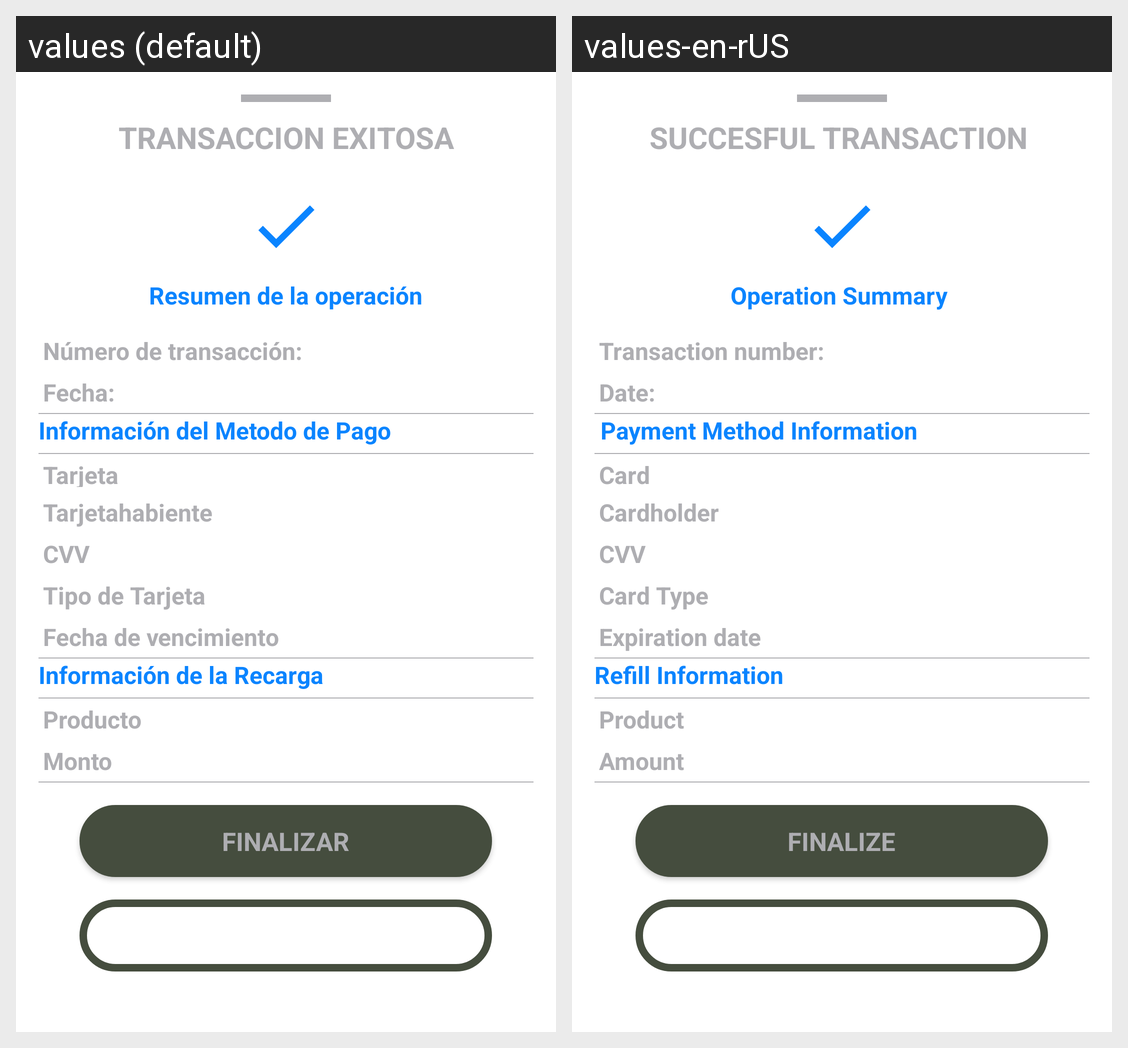

Strings drawn on this Android screen and how each of the app's shown locales translates them:
Android screen res/layout/activity_recharge_with_card_succesfull.xml rendered under 2 locales, left to right: values (default), values-en-rUS. Device: Nexus 5 (rendered at 1080×1920; each locale shown at half size, 540×960, under a caption strip naming it); theme AppTheme.
Strings drawn on this screen, with the default value and each locale's value (text and hints the layout hard-codes, and strings that could not be matched under every locale, appear in the picture but are not listed):

confirmation_title_successfull
  values: TRANSACCION EXITOSA
  values-en-rUS: SUCCESFUL TRANSACTION 

number_trans
  values: Número de transacción:
  values-en-rUS: Transaction number: 

destination_date_time
  values: Fecha:
  values-en-rUS: Date: 

payment_method_information
  values: Información del Metodo de Pago
  values-en-rUS:  Payment Method Information

balance_card_number
  values: Tarjeta
  values-en-rUS: Card

cardholder
  values: Tarjetahabiente
  values-en-rUS: Cardholder

cvv_
  values: CVV
  values-en-rUS: CVV

card_type_
  values: Tipo de Tarjeta
  values-en-rUS: Card Type 

date_recharge_
  values: Fecha de vencimiento
  values-en-rUS: Expiration date

payment_method_information_recharge
  values: Información de la Recarga
  values-en-rUS: Refill Information 

product
  values: Producto
  values-en-rUS: Product

amount
  values: Monto
  values-en-rUS: Amount

Finalize
  values: FINALIZAR
  values-en-rUS: FINALIZE

process_finished_share
  values: COMPARTIR
  values-en-rUS: SHARE
